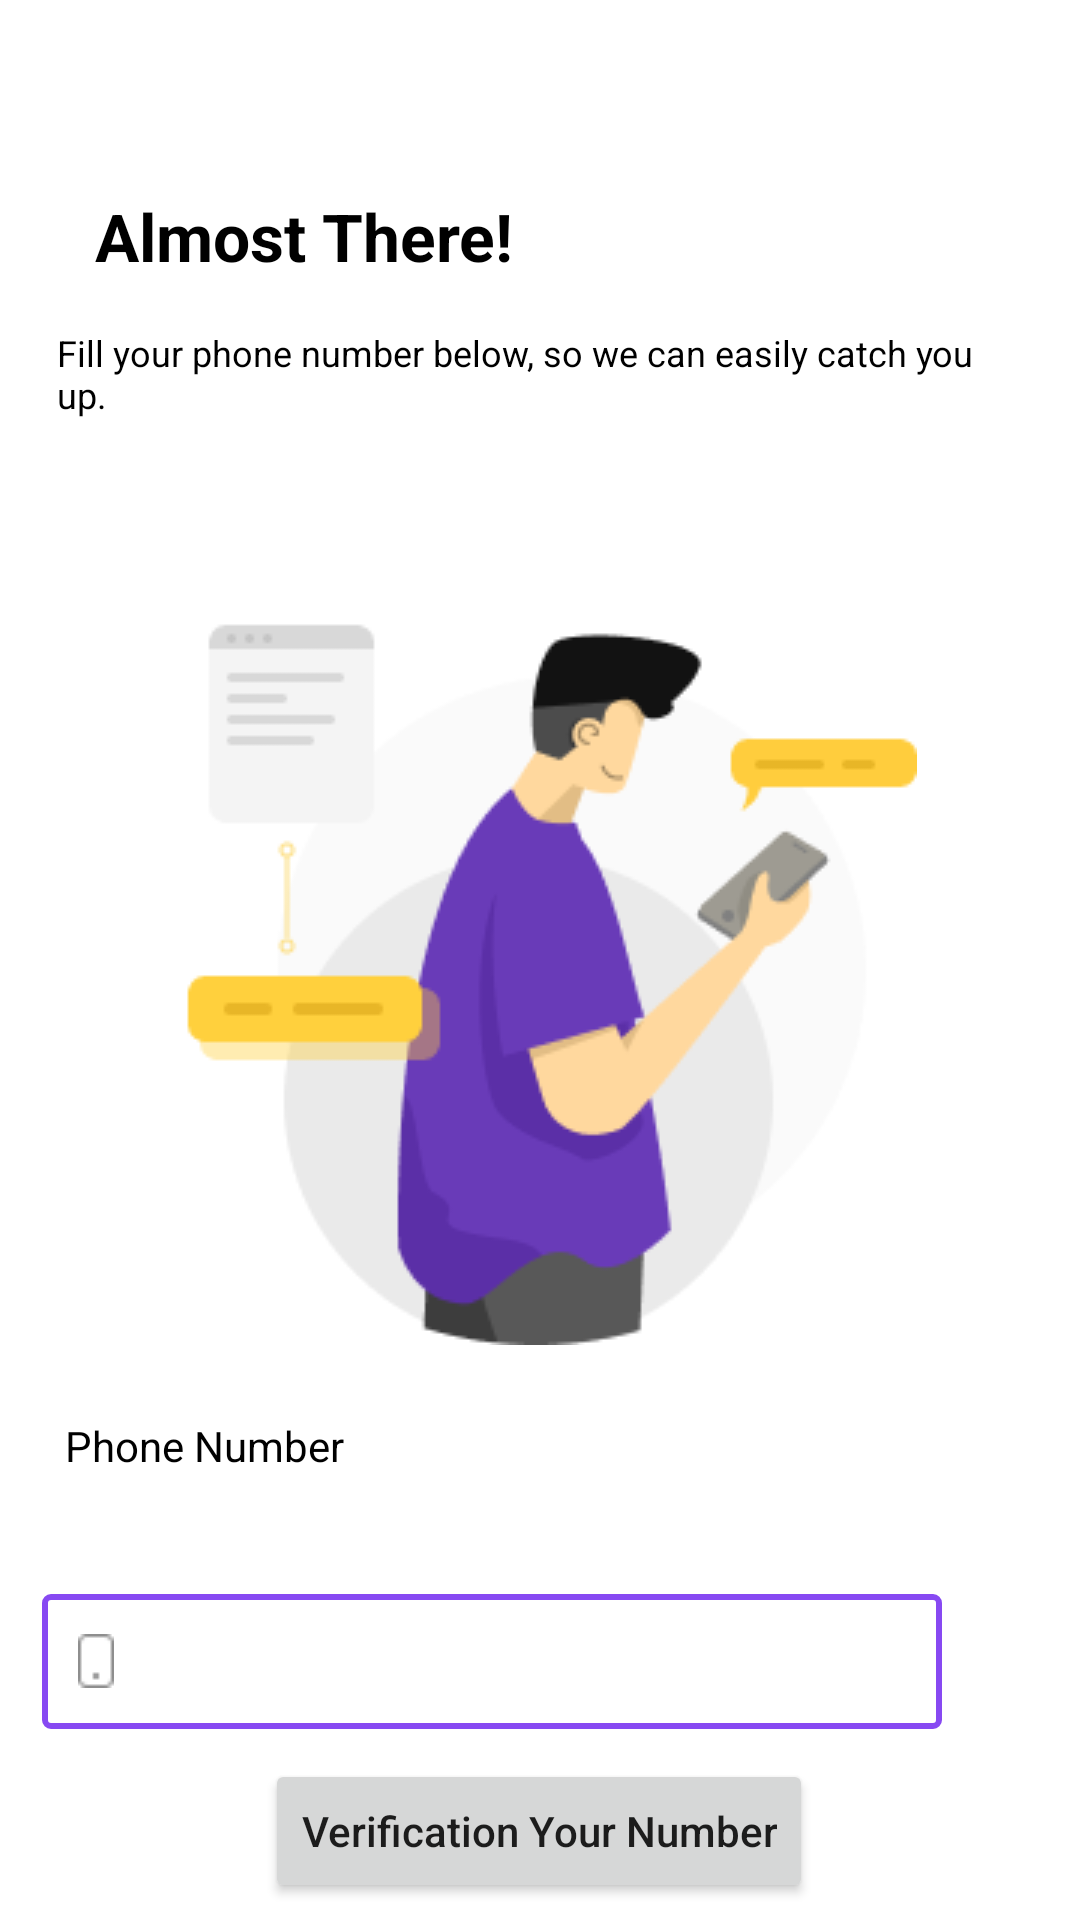

This screen was rendered from an Android layout file. Write that file and the resources it references.
<!-- AndroidManifest.xml: application theme Theme.Prepare_FP3 -->
<!-- res/layout/activity_set_up_phone_number.xml -->
<?xml version="1.0" encoding="utf-8"?>
<androidx.constraintlayout.widget.ConstraintLayout xmlns:android="http://schemas.android.com/apk/res/android"
    xmlns:app="http://schemas.android.com/apk/res-auto"
    xmlns:tools="http://schemas.android.com/tools"
    android:layout_width="match_parent"
    android:layout_height="match_parent"
    tools:context=".SetUpPhoneNumber">

    <TextView
        android:id="@+id/textView5"
        android:layout_width="wrap_content"
        android:layout_height="wrap_content"
        android:layout_marginTop="64dp"
        android:text="Almost There!"
        android:textColor="@color/black"
        android:textStyle="bold"
        android:textSize="22sp"
        app:layout_constraintEnd_toEndOf="parent"
        app:layout_constraintHorizontal_bias="0.144"
        app:layout_constraintStart_toStartOf="parent"
        app:layout_constraintTop_toTopOf="parent" />

    <TextView
        android:id="@+id/textView6"
        android:layout_width="311dp"
        android:textColor="@color/black"
        android:layout_height="48dp"
        android:layout_marginTop="16dp"
        android:text="Fill your phone number below, so we can easily catch you up."
        android:textSize="12dp"
        app:layout_constraintEnd_toEndOf="parent"
        app:layout_constraintHorizontal_bias="0.39"
        app:layout_constraintStart_toStartOf="parent"
        app:layout_constraintTop_toBottomOf="@+id/textView5" />

    <ImageView
        android:id="@+id/imageView3"
        android:layout_width="wrap_content"
        android:layout_height="wrap_content"
        android:layout_marginTop="28dp"
        android:src="@drawable/logo_phone"
        app:layout_constraintEnd_toEndOf="parent"
        app:layout_constraintHorizontal_bias="0.496"
        app:layout_constraintStart_toStartOf="parent"
        app:layout_constraintTop_toBottomOf="@+id/textView6" />

    <TextView
        android:id="@+id/textView8"
        android:layout_width="wrap_content"
        android:layout_height="wrap_content"
        android:layout_marginTop="24dp"
        android:text="Phone Number"
        android:textColor="@color/black"
        app:layout_constraintEnd_toEndOf="parent"
        app:layout_constraintHorizontal_bias="0.081"
        app:layout_constraintStart_toStartOf="parent"
        app:layout_constraintTop_toBottomOf="@+id/imageView3" />

    <EditText
        android:drawableStart="@drawable/icon_phone"
        android:paddingStart="12dp"
        android:id="@+id/txtPhoneNumber"
        android:layout_width="300dp"
        android:layout_height="45dp"
        android:layout_marginTop="40dp"
        android:background="@drawable/dialog_phone"
        android:ems="10"
        android:inputType="phone"
        app:layout_constraintEnd_toEndOf="parent"
        app:layout_constraintHorizontal_bias="0.234"
        app:layout_constraintStart_toStartOf="parent"
        app:layout_constraintTop_toBottomOf="@+id/textView8" />

    <Button
        android:id="@+id/buttonPhoneVerif"
        android:layout_width="wrap_content"
        android:layout_height="wrap_content"
        android:text="Verification Your Number"
        android:textAllCaps="false"
        app:layout_constraintBottom_toBottomOf="parent"
        app:layout_constraintEnd_toEndOf="parent"
        app:layout_constraintHorizontal_bias="0.498"
        app:layout_constraintStart_toStartOf="parent"
        app:layout_constraintTop_toBottomOf="@+id/txtPhoneNumber"
        app:layout_constraintVertical_bias="0.635" />




</androidx.constraintlayout.widget.ConstraintLayout>
<!-- resources referenced by this layout -->
<resources>
  <color name="black">#FF000000</color>
  <!-- drawable dialog_phone (drawable) -->
  <?xml version="1.0" encoding="utf-8"?>
  <shape xmlns:android="http://schemas.android.com/apk/res/android">
  
      <stroke android:color="@color/text_ungu"
          android:width="2dp"
          />
  
      <corners android:radius="2dp"/>
  
  </shape>
  <!-- drawable icon_phone: png bitmap (drawable, 271 bytes) -->
  <!-- drawable logo_phone: png bitmap (drawable, 12770 bytes) -->
  <style name="Theme.Prepare_FP3" parent="Theme.MaterialComponents.DayNight.DarkActionBar">
          
          <item name="colorPrimary">@color/purple_500</item>
          <item name="colorPrimaryVariant">@color/purple_700</item>
          <item name="colorOnPrimary">@color/white</item>
          
          <item name="colorSecondary">@color/teal_200</item>
          <item name="colorSecondaryVariant">@color/teal_700</item>
          <item name="colorOnSecondary">@color/black</item>
          
          <item name="android:statusBarColor">?attr/colorPrimaryVariant</item>
          
      </style>
  <color name="text_ungu">#8749F2</color>
  <color name="purple_500">#FF6200EE</color>
  <color name="purple_700">#FF3700B3</color>
  <color name="white">#FFFFFFFF</color>
  <color name="teal_200">#FF03DAC5</color>
  <color name="teal_700">#FF018786</color>
</resources>
